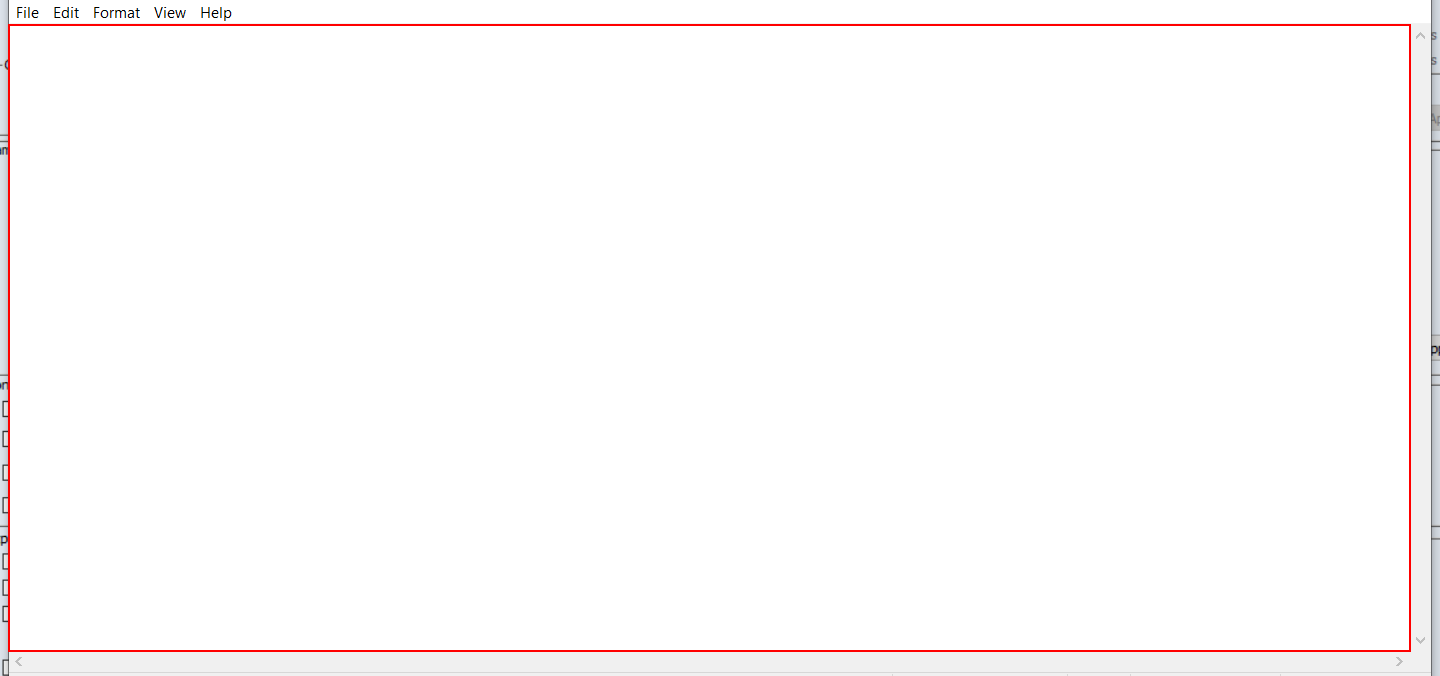
Workflow: TakeScreenShot

Step 1 [try]: click on the editable text 'Text Editor' in window 'Untitled - Notepad' (notepad.exe)
